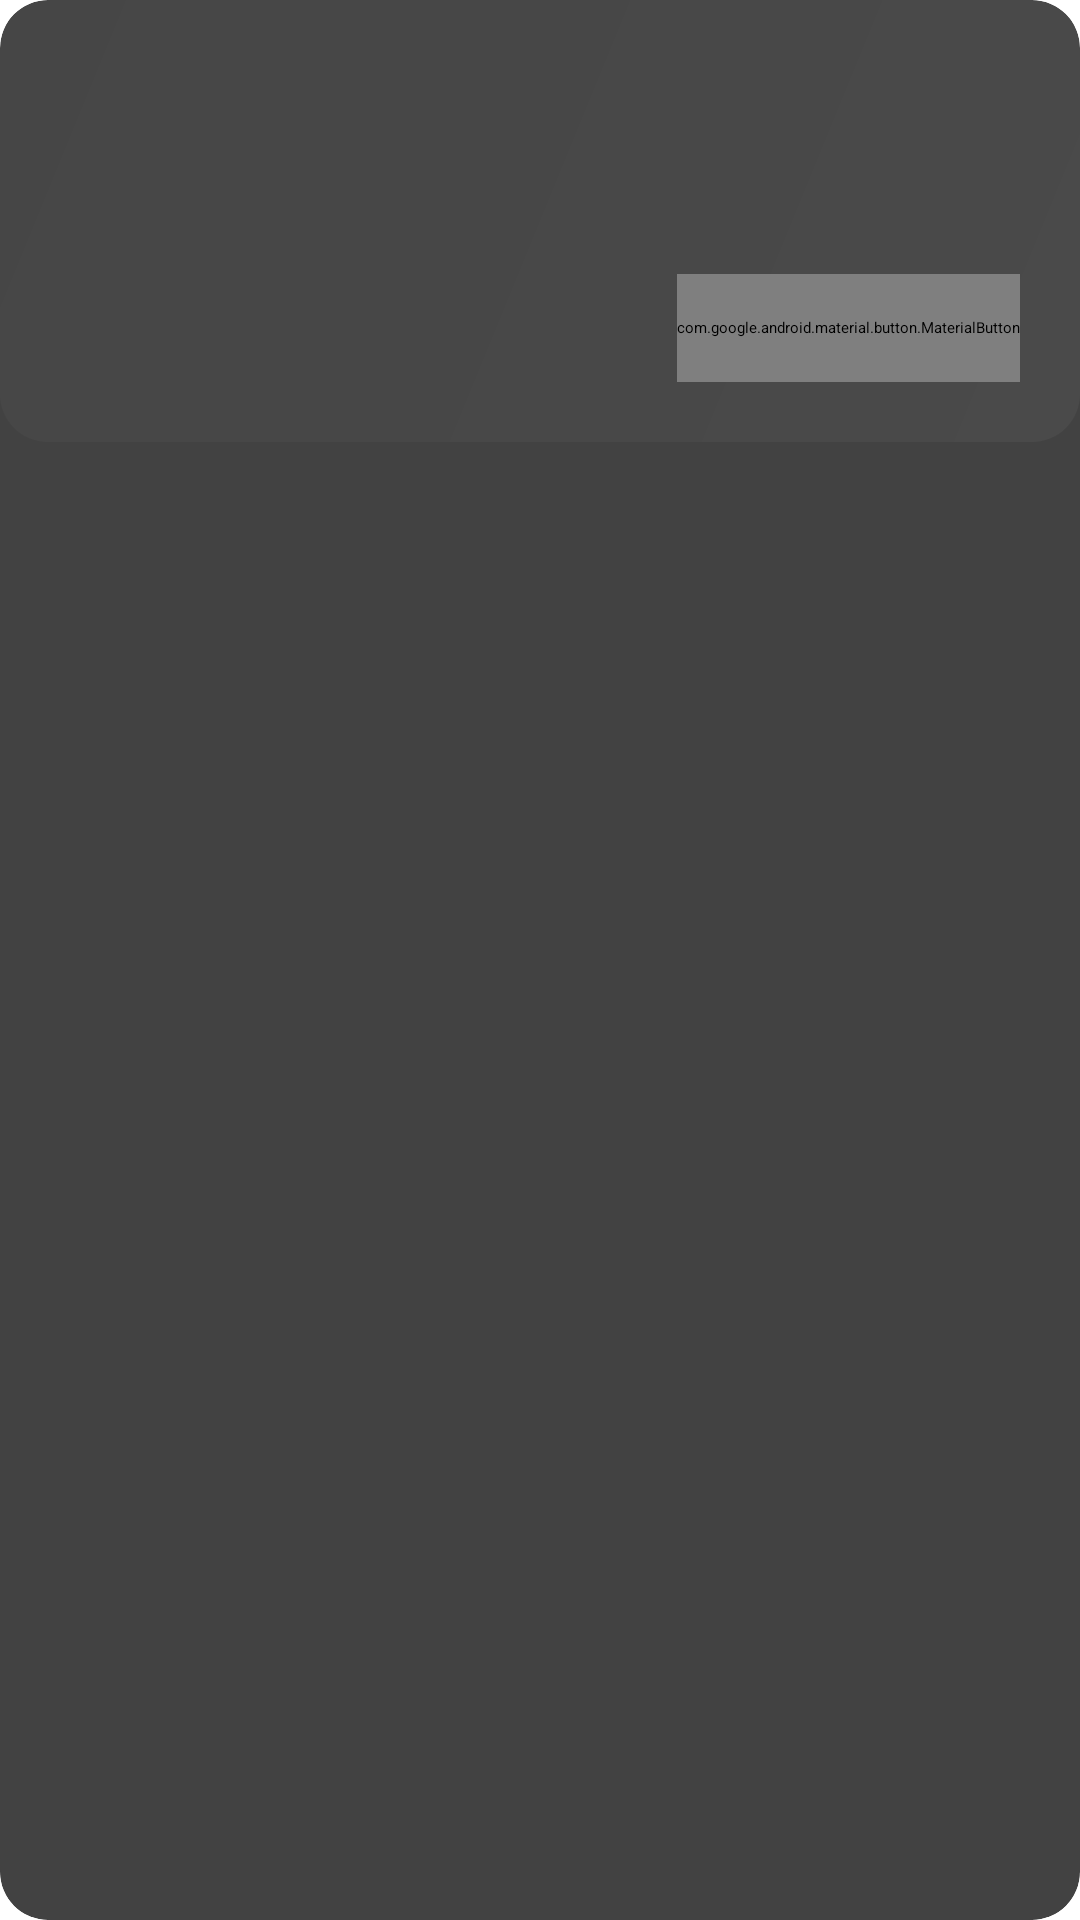

This screen was rendered from an Android layout file. Write that file and the resources it references.
<!-- AndroidManifest.xml: application theme Theme.LoginSignupApp -->
<!-- res/layout/news_card.xml -->
<?xml version="1.0" encoding="utf-8"?>
<androidx.cardview.widget.CardView
    xmlns:android="http://schemas.android.com/apk/res/android"
    xmlns:app="http://schemas.android.com/apk/res-auto"
    android:layout_width="match_parent"
    android:layout_height="wrap_content"
    android:layout_margin="8dp"
    app:cardCornerRadius="16dp"
    app:cardElevation="8dp"
    android:foreground="?android:attr/selectableItemBackground"
    android:clickable="true"
    android:focusable="true">

    <LinearLayout
        android:layout_width="match_parent"
        android:layout_height="wrap_content"
        android:orientation="vertical"
        android:background="@drawable/card_gradient_background"
        android:padding="20dp">

        <TextView
            android:id="@+id/news_title"
            android:layout_width="match_parent"
            android:layout_height="wrap_content"
            android:textColor="@color/text_primary"
            android:textSize="18sp"
            android:textStyle="bold"
            android:maxLines="2"
            android:ellipsize="end"/>

        <TextView
            android:id="@+id/news_summary"
            android:layout_width="match_parent"
            android:layout_height="wrap_content"
            android:layout_marginTop="12dp"
            android:textColor="@color/text_secondary"
            android:textSize="14sp"
            android:maxLines="3"
            android:ellipsize="end"/>

        <LinearLayout
            android:layout_width="match_parent"
            android:layout_height="wrap_content"
            android:orientation="horizontal"
            android:layout_marginTop="16dp"
            android:gravity="center_vertical">

            <LinearLayout
                android:layout_width="0dp"
                android:layout_height="wrap_content"
                android:layout_weight="1"
                android:orientation="horizontal"
                android:gravity="center_vertical">

                <ImageView
                    android:layout_width="16dp"
                    android:layout_height="16dp"
                    android:src="@drawable/ic_launcher_background"
                    app:tint="@color/accent_start"/>

                <TextView
                    android:id="@+id/news_date"
                    android:layout_width="wrap_content"
                    android:layout_height="wrap_content"
                    android:textColor="@color/text_secondary"
                    android:textSize="12sp"
                    android:layout_marginStart="4dp"/>
            </LinearLayout>

            <com.google.android.material.button.MaterialButton
                android:id="@+id/read_more_button"
                android:layout_width="wrap_content"
                android:layout_height="36dp"
                android:text="Read More"
                android:textColor="@color/accent_start"
                style="@style/Widget.MaterialComponents.Button.TextButton"
                android:padding="0dp"
                android:minWidth="0dp"/>
        </LinearLayout>
    </LinearLayout>
</androidx.cardview.widget.CardView>
<!-- resources referenced by this layout -->
<resources>
  <color name="accent_start">#4facfe</color>
  <color name="text_primary">#FFFFFFFF</color>
  <color name="text_secondary">#B0BEC5</color>
  <!-- drawable card_gradient_background (drawable) -->
  <?xml version="1.0" encoding="utf-8"?>
  <shape xmlns:android="http://schemas.android.com/apk/res/android">
      <gradient
          android:startColor="#0AFFFFFF"
          android:endColor="#05FFFFFF"
          android:angle="135"/>
      <corners android:radius="16dp"/>
  </shape>
</resources>
